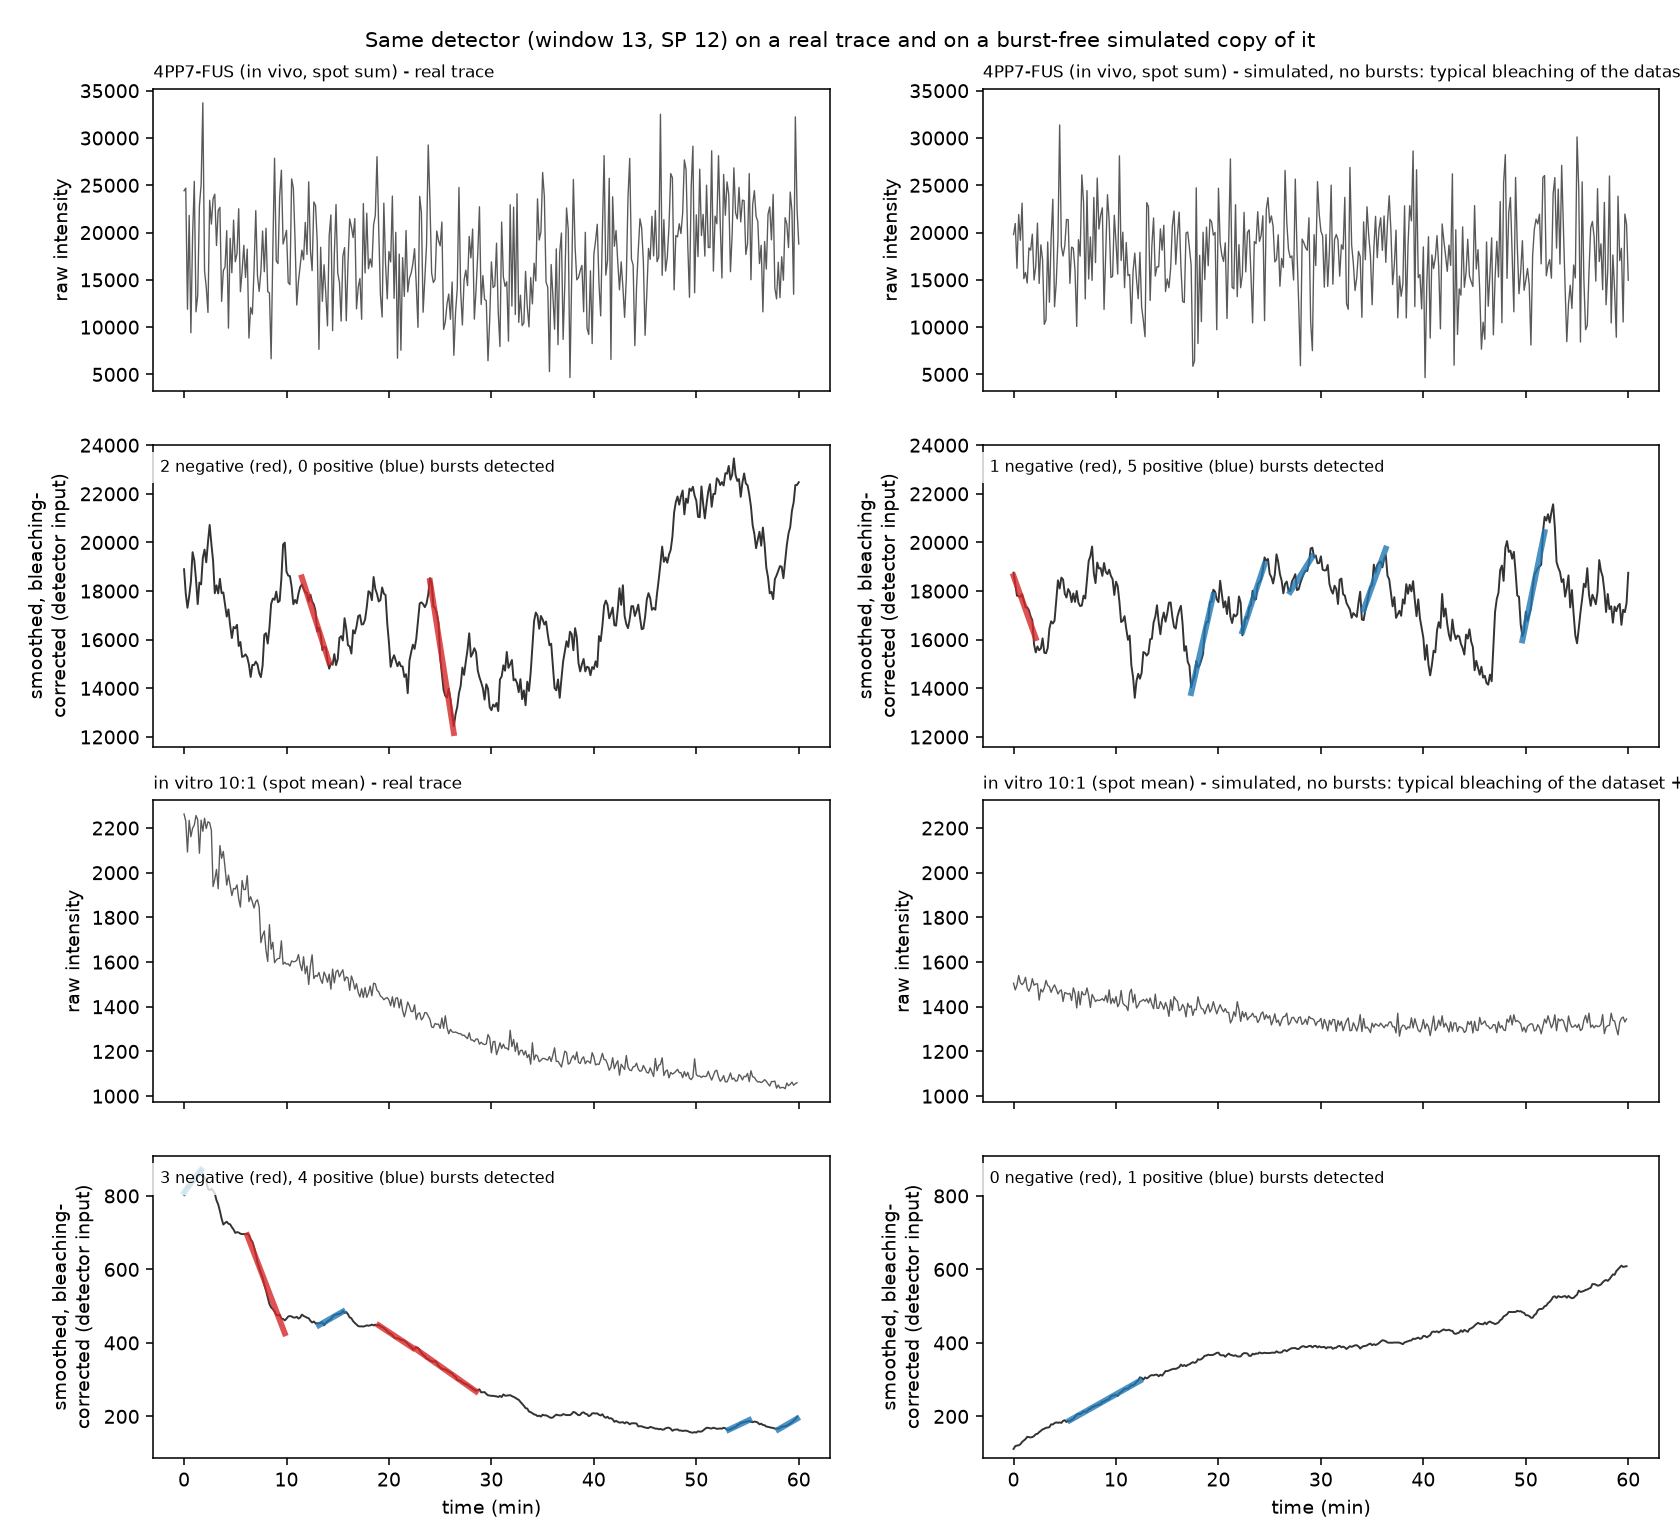

Source data for this figure (header and first rows):
dataset, kind, trace, frame, raw, processed
4PP7-FUS, real, 4, 1, 24426, 18898
4PP7-FUS, real, 4, 2, 24702, 17898
4PP7-FUS, real, 4, 3, 11893, 17313
4PP7-FUS, real, 4, 4, 21813, 17789
4PP7-FUS, real, 4, 5, 9400, 18384
4PP7-FUS, real, 4, 6, 19613, 19600
4PP7-FUS, real, 4, 7, 25415, 19263
4PP7-FUS, real, 4, 8, 11621, 18477
4PP7-FUS, real, 4, 9, 13357, 17465
4PP7-FUS, real, 4, 10, 22805, 18349
4PP7-FUS, real, 4, 11, 25068, 18277
4PP7-FUS, real, 4, 12, 33724, 19365
4PP7-FUS, real, 4, 13, 15960, 19705
4PP7-FUS, real, 4, 14, 14225, 19183
4PP7-FUS, real, 4, 15, 11554, 20005
4PP7-FUS, real, 4, 16, 23411, 20719
4PP7-FUS, real, 4, 17, 20894, 19944
4PP7-FUS, real, 4, 18, 23570, 19243
4PP7-FUS, real, 4, 19, 24062, 17910
4PP7-FUS, real, 4, 20, 18630, 18235
4PP7-FUS, real, 4, 21, 22342, 17902
4PP7-FUS, real, 4, 22, 22665, 18502
4PP7-FUS, real, 4, 23, 12723, 17913
4PP7-FUS, real, 4, 24, 15965, 17945
4PP7-FUS, real, 4, 25, 16376, 17433
4PP7-FUS, real, 4, 26, 20205, 16949
4PP7-FUS, real, 4, 27, 9895, 17247
4PP7-FUS, real, 4, 28, 19384, 16587
4PP7-FUS, real, 4, 29, 15750, 16068
4PP7-FUS, real, 4, 30, 21313, 16523
4PP7-FUS, real, 4, 31, 16913, 16469
4PP7-FUS, real, 4, 32, 17771, 16612
4PP7-FUS, real, 4, 33, 22515, 15740
4PP7-FUS, real, 4, 34, 13749, 15907
4PP7-FUS, real, 4, 35, 15908, 15291
4PP7-FUS, real, 4, 36, 18651, 15321
4PP7-FUS, real, 4, 37, 15256, 15398
4PP7-FUS, real, 4, 38, 18248, 15282
4PP7-FUS, real, 4, 39, 8844, 14975
4PP7-FUS, real, 4, 40, 12072, 14469
4PP7-FUS, real, 4, 41, 11366, 14962
4PP7-FUS, real, 4, 42, 16134, 14958
4PP7-FUS, real, 4, 43, 22317, 15097
4PP7-FUS, real, 4, 44, 15405, 14983
4PP7-FUS, real, 4, 45, 13773, 14628
4PP7-FUS, real, 4, 46, 15914, 14460
4PP7-FUS, real, 4, 47, 20162, 14935
4PP7-FUS, real, 4, 48, 15856, 16203
4PP7-FUS, real, 4, 49, 20454, 16270
4PP7-FUS, real, 4, 50, 13769, 15841
4PP7-FUS, real, 4, 51, 13617, 16486
4PP7-FUS, real, 4, 52, 6653, 17472
4PP7-FUS, real, 4, 53, 18248, 17694
4PP7-FUS, real, 4, 54, 27863, 17643
4PP7-FUS, real, 4, 55, 17008, 17980
4PP7-FUS, real, 4, 56, 16723, 17540
4PP7-FUS, real, 4, 57, 23789, 17597
4PP7-FUS, real, 4, 58, 26593, 18525
4PP7-FUS, real, 4, 59, 18788, 19915
4PP7-FUS, real, 4, 60, 19482, 19993
... 1,382 more rows
